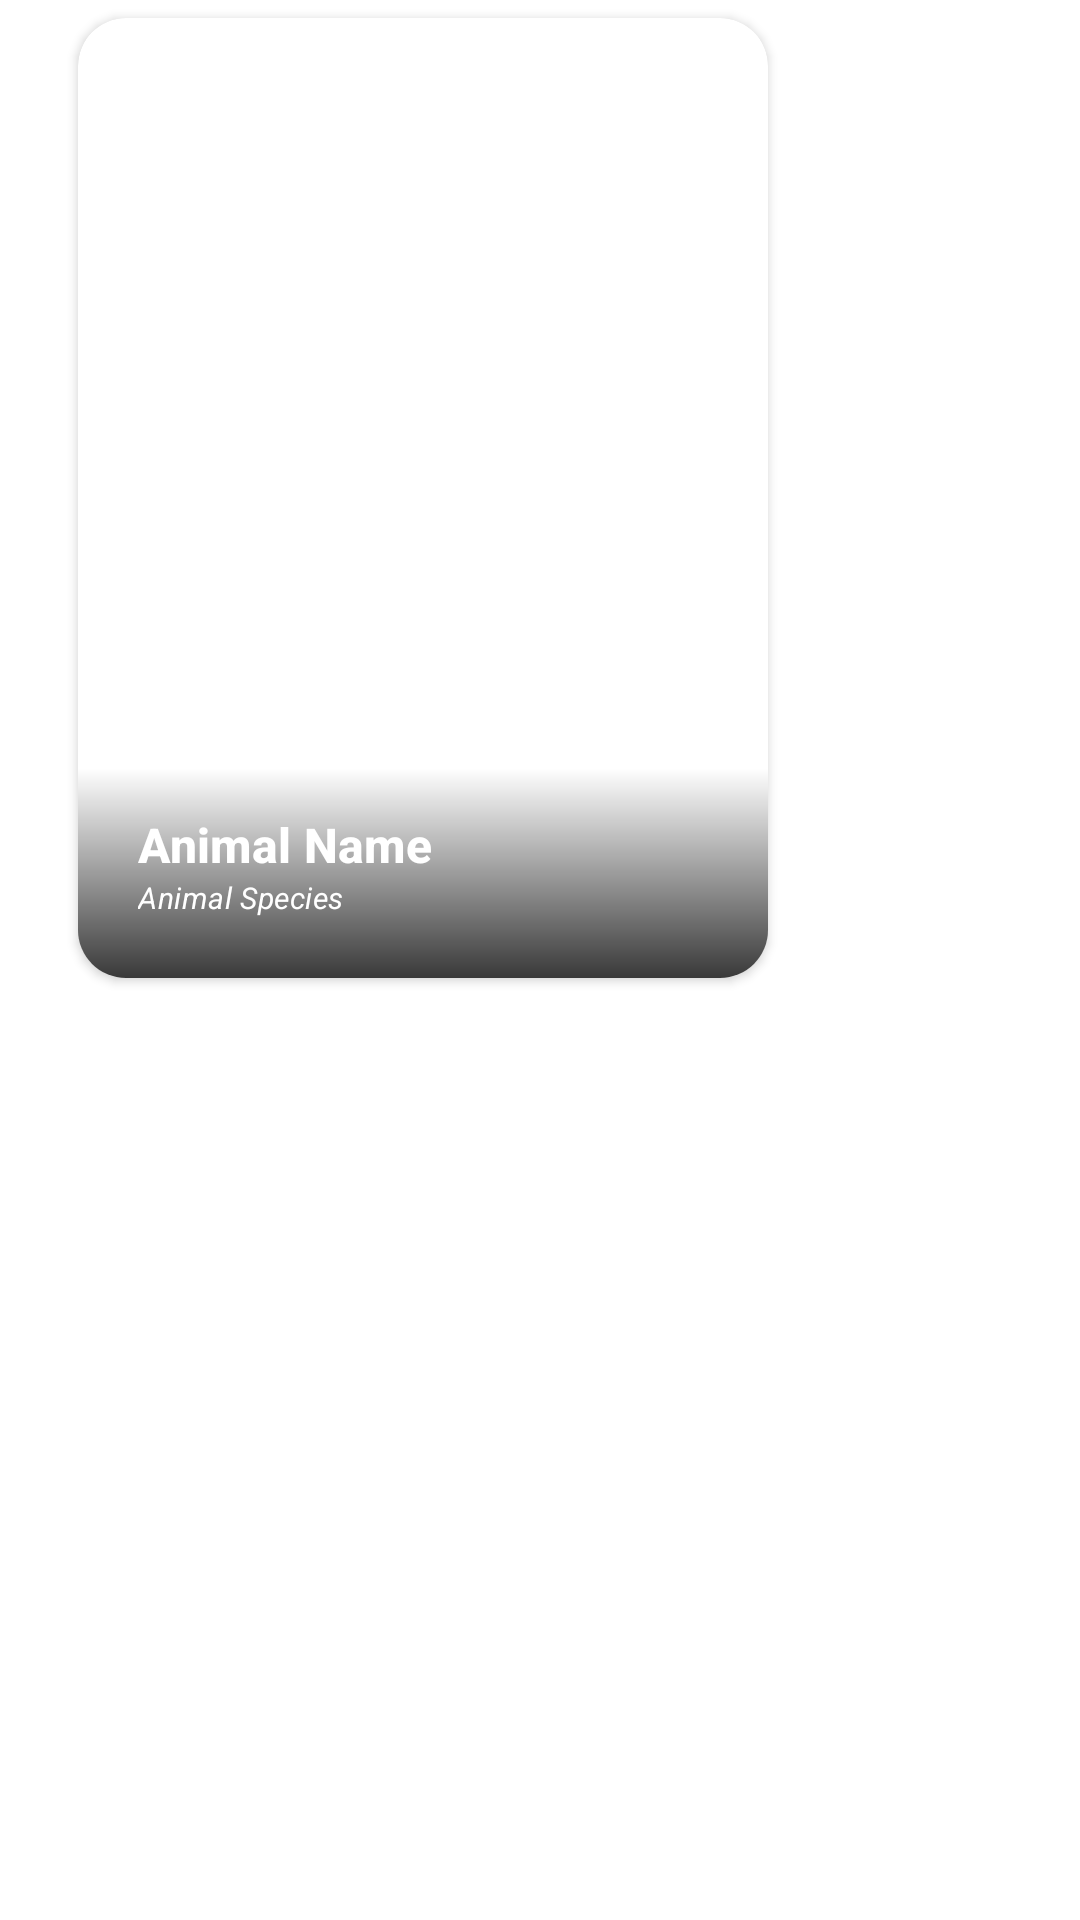

Android layout source for this screen:
<!-- AndroidManifest.xml: application theme Theme.DigitalZoo -->
<!-- res/layout/animal_card.xml -->
<?xml version="1.0" encoding="utf-8"?>
<FrameLayout xmlns:android="http://schemas.android.com/apk/res/android"
    xmlns:app="http://schemas.android.com/apk/res-auto"
    xmlns:tools="http://schemas.android.com/tools"
    android:layout_width="wrap_content"
    android:layout_height="wrap_content">

    <com.google.android.material.card.MaterialCardView
        android:id="@+id/animal_image_card"
        android:layout_width="wrap_content"
        android:layout_height="wrap_content"
        android:layout_marginStart="26dp"
        android:layout_marginTop="6dp"
        android:layout_marginBottom="4dp"
        android:clipToPadding="false"
        app:cardCornerRadius="16dp"
        app:cardElevation="2dp">

        <RelativeLayout
            android:layout_width="230dp"
            android:layout_height="320dp"
            tools:layout_height="320dp"
            tools:layout_width="230dp">

            <ImageView
                android:id="@+id/animal_image"
                android:layout_width="match_parent"
                android:layout_height="320dp"
                android:adjustViewBounds="true"
                tools:scaleType="centerCrop"
                tools:src="@drawable/owl" />

            <View
                android:layout_width="match_parent"
                android:layout_height="70dp"
                android:layout_alignBottom="@id/animal_image"
                android:background="@drawable/gradient_shadow" />

            <TextView
                android:id="@+id/animal_name"
                android:layout_width="match_parent"
                android:layout_height="wrap_content"
                android:layout_above="@id/animal_species"
                android:paddingStart="20dp"
                android:text="Animal Name"
                android:textAlignment="viewStart"
                android:textAppearance="@style/TextAppearance.MaterialComponents.Subtitle2"
                android:textColor="@color/white"
                android:textSize="16sp"
                android:textStyle="bold" />

            <TextView
                android:id="@+id/animal_species"
                android:layout_width="match_parent"
                android:layout_height="wrap_content"
                android:layout_alignBottom="@id/animal_image"
                android:paddingStart="20dp"
                android:paddingBottom="20dp"
                android:text="Animal Species"
                android:textAlignment="viewStart"
                android:textAppearance="@style/TextAppearance.MaterialComponents.Body2"
                android:textColor="@color/white"
                android:textSize="10sp"
                android:textStyle="italic" />

        </RelativeLayout>

    </com.google.android.material.card.MaterialCardView>
</FrameLayout>
<!-- resources referenced by this layout -->
<resources>
  <color name="white">#FFFFFFFF</color>
  <!-- drawable gradient_shadow (drawable) -->
  <?xml version="1.0" encoding="utf-8"?>
  <shape xmlns:android="http://schemas.android.com/apk/res/android"
      android:shape="rectangle">
      
      <gradient
          android:angle="90"
          android:endColor="@android:color/transparent"
          android:startColor="@color/colorDarkSemiTransparent"/>
  
  
  </shape>
  <!-- drawable owl: jpeg bitmap (drawable-v24, 144818 bytes) -->
  <style name="Theme.DigitalZoo" parent="Theme.MaterialComponents.DayNight.NoActionBar">
          
          <item name="colorPrimary">@color/green_700</item>
          <item name="colorPrimaryVariant">@color/green_700</item>
          <item name="colorOnPrimary">@color/white</item>
          
          <item name="colorSecondary">@color/teal_200</item>
          <item name="colorSecondaryVariant">@color/green_700</item>
          <item name="colorOnSecondary">@color/black</item>
          
          <item name="android:statusBarColor" tools:targetApi="l">?attr/colorPrimaryVariant</item>
          <item name="android:textColorPrimary">@color/teal_700</item>
          
      </style>
  <color name="colorDarkSemiTransparent">#C6000000</color>
  <color name="green_700">#388E3C</color>
  <color name="teal_200">#FF03DAC5</color>
  <color name="black">#FF000000</color>
  <color name="teal_700">#FF018786</color>
</resources>
